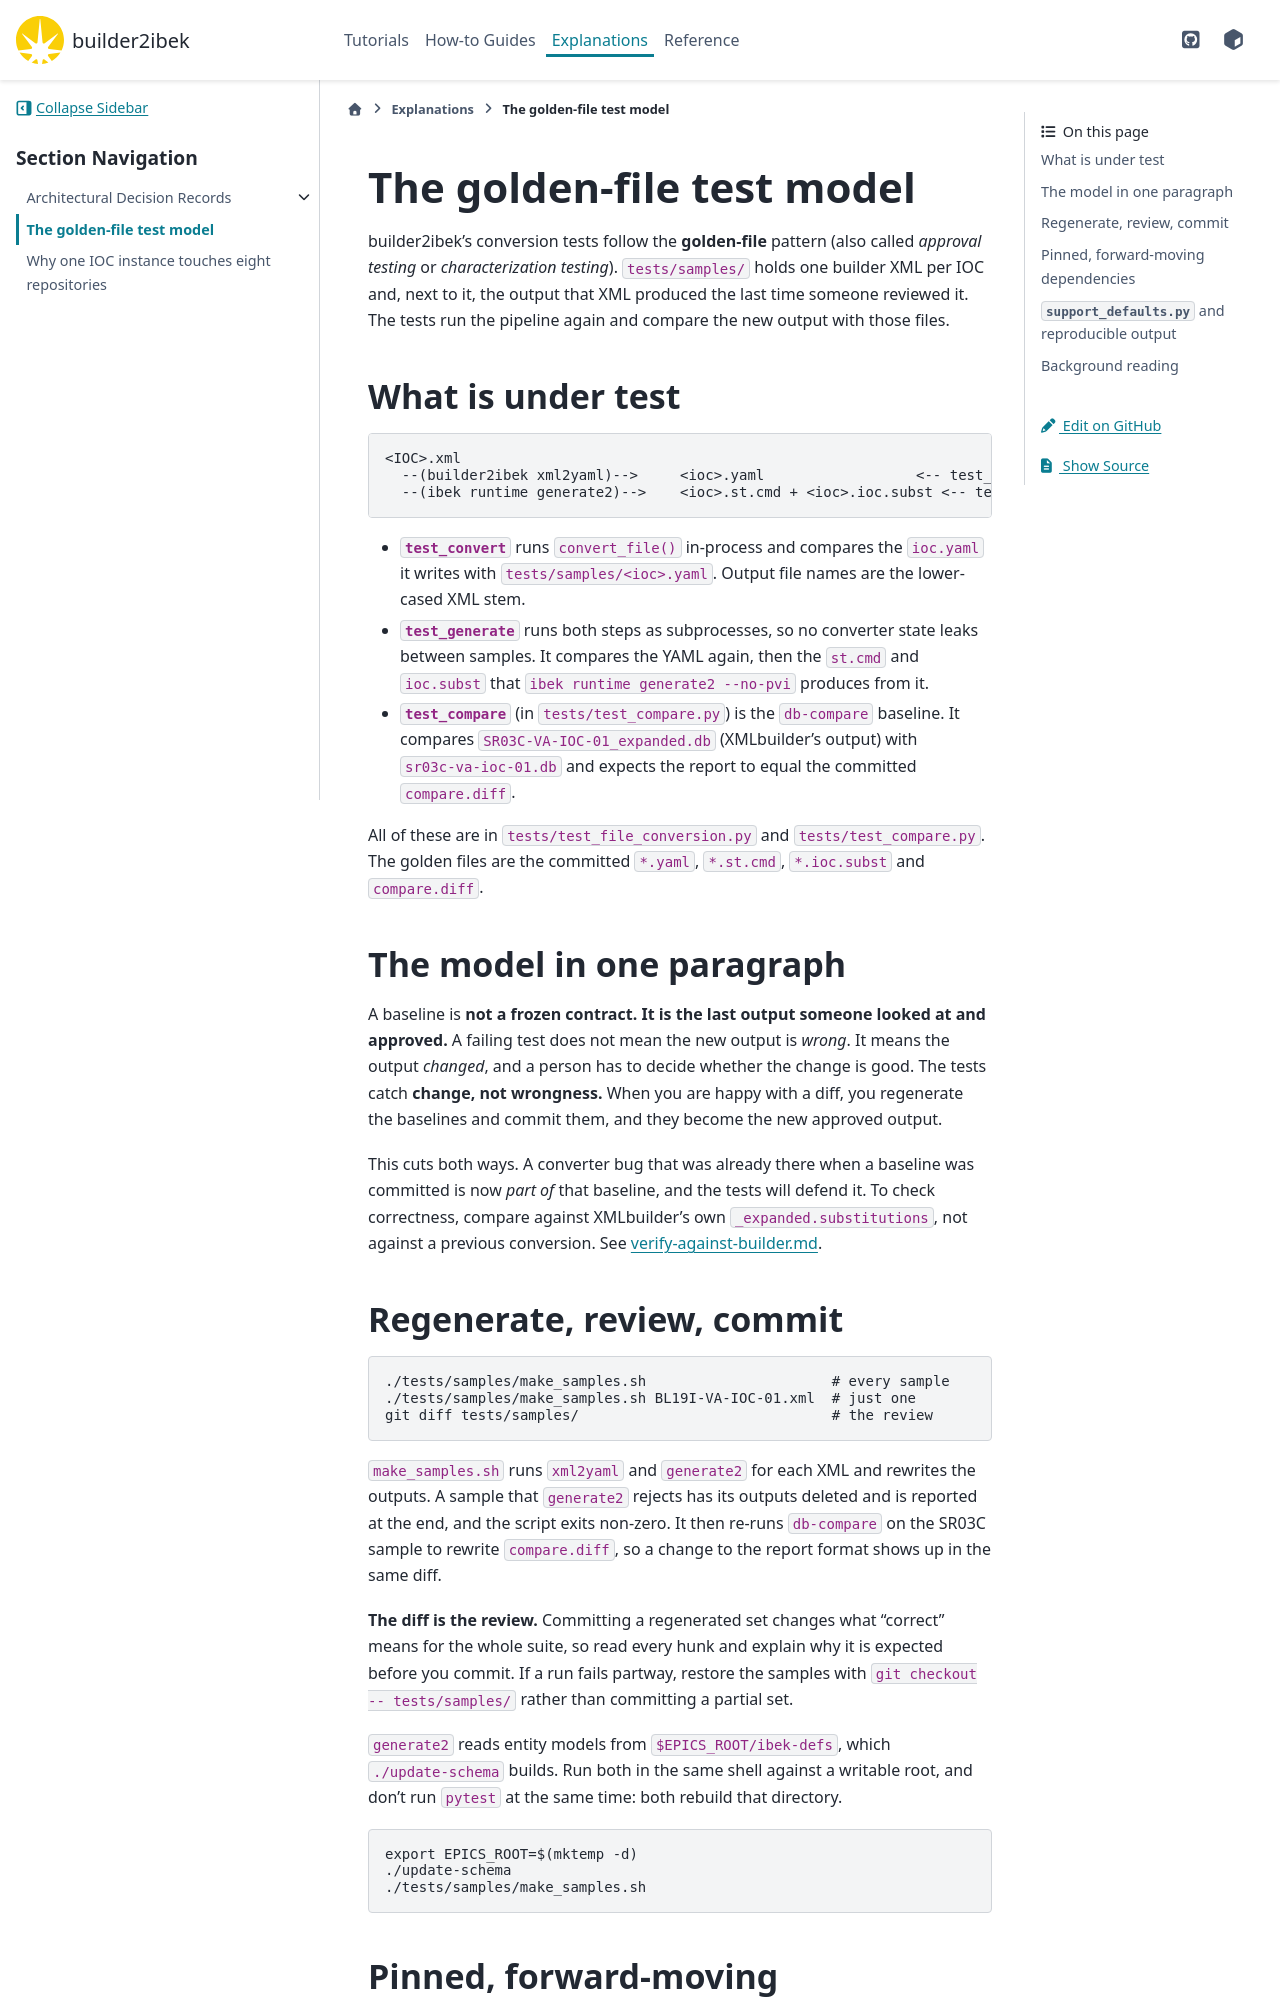

repository: epics-containers/builder2ibek · page: 2.4.0/explanations/golden-file-tests.html · generator: sphinx

# The golden-file test model

builder2ibek's conversion tests follow the **golden-file** pattern (also called
*approval testing* or *characterization testing*). `tests/samples/` holds one
builder XML per IOC and, next to it, the output that XML produced the last time
someone reviewed it. The tests run the pipeline again and compare the new output
with those files.

## What is under test

```text
<IOC>.xml
  --(builder2ibek xml2yaml)-->     <ioc>.yaml                  <-- test_convert, test_generate
  --(ibek runtime generate2)-->    <ioc>.st.cmd + <ioc>.ioc.subst <-- test_generate
```

- **`test_convert`** runs `convert_file()` in-process and compares the
  `ioc.yaml` it writes with `tests/samples/<ioc>.yaml`. Output file names are
  the lower-cased XML stem.
- **`test_generate`** runs both steps as subprocesses, so no converter state
  leaks between samples. It compares the YAML again, then the `st.cmd` and
  `ioc.subst` that `ibek runtime generate2 --no-pvi` produces from it.
- **`test_compare`** (in `tests/test_compare.py`) is the `db-compare` baseline. It compares
  `SR03C-VA-IOC-01_expanded.db` (XMLbuilder's output) with `sr03c-va-ioc-01.db`
  and expects the report to equal the committed `compare.diff`.

All of these are in `tests/test_file_conversion.py` and `tests/test_compare.py`.
The golden files are the committed `*.yaml`, `*.st.cmd`, `*.ioc.subst` and
`compare.diff`.

## The model in one paragraph

A baseline is **not a frozen contract. It is the last output someone looked at
and approved.** A failing test does not mean the new output is *wrong*. It means
the output *changed*, and a person has to decide whether the change is good. The
tests catch **change, not wrongness.** When you are happy with a diff, you
regenerate the baselines and commit them, and they become the new approved
output.

This cuts both ways. A converter bug that was already there when a baseline was
committed is now *part of* that baseline, and the tests will defend it. To
check correctness, compare against XMLbuilder's own `_expanded.substitutions`,
not against a previous conversion. See
[verify-against-builder.md](https://github.com/epics-containers/builder2ibek/blob/main/.claude/skills/shared/verify-against-builder.md).

## Regenerate, review, commit

```bash
./tests/samples/make_samples.sh                      # every sample
./tests/samples/make_samples.sh BL19I-VA-IOC-01.xml  # just one
git diff tests/samples/                              # the review
```

`make_samples.sh` runs `xml2yaml` and `generate2` for each XML and rewrites the
outputs. A sample that `generate2` rejects has its outputs deleted and is
reported at the end, and the script exits non-zero. It then re-runs
`db-compare` on the SR03C sample to rewrite `compare.diff`, so a change to the
report format shows up in the same diff.

**The diff is the review.** Committing a regenerated set changes what "correct"
means for the whole suite, so read every hunk and explain why it is expected
before you commit. If a run fails partway, restore the samples with
`git checkout -- tests/samples/` rather than committing a partial set.

`generate2` reads entity models from `$EPICS_ROOT/ibek-defs`, which
`./update-schema` builds. Run both in the same shell against a writable root,
and don't run `pytest` at the same time: both rebuild that directory.

```bash
export EPICS_ROOT=$(mktemp -d)
./update-schema
./tests/samples/make_samples.sh
```
